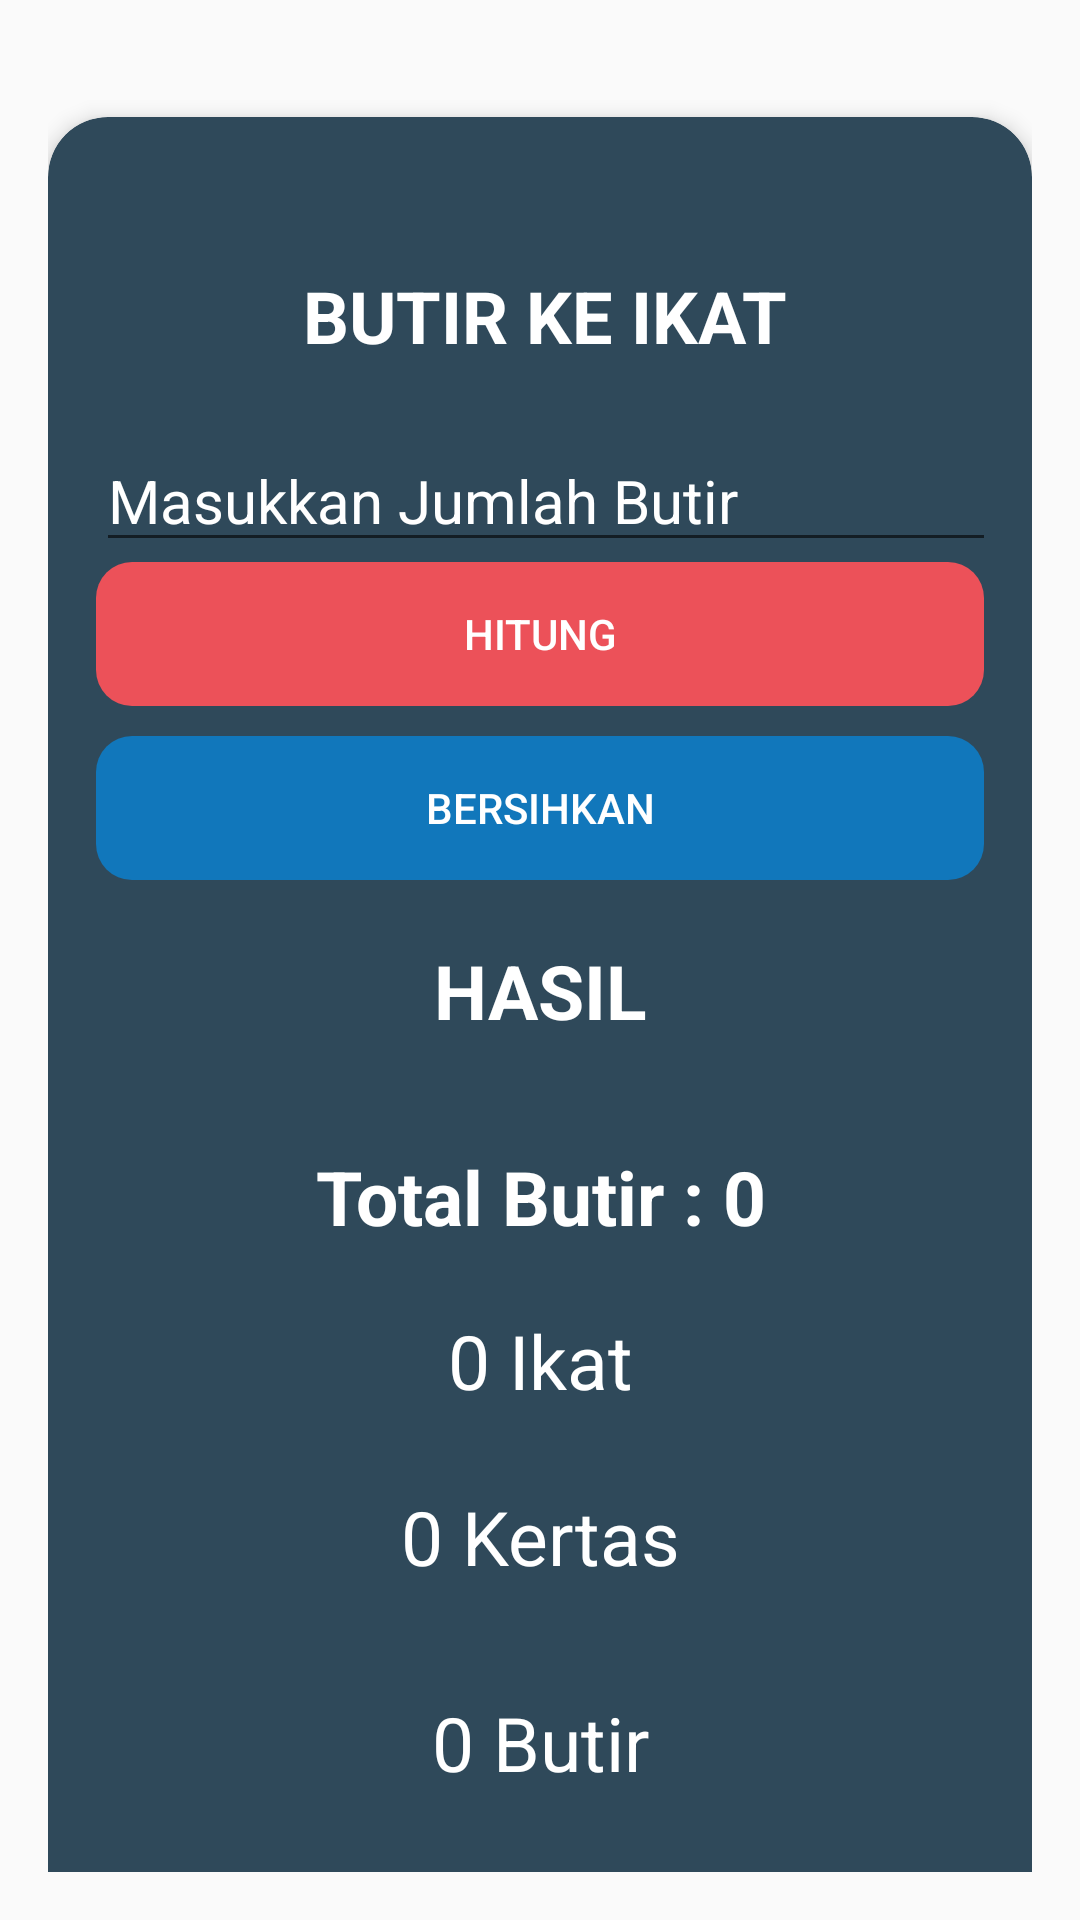

Reconstruct the res/layout file that produces this screen, plus the resources it refers to.
<!-- AndroidManifest.xml: application theme AppTheme -->
<!-- res/layout/fragment_butir.xml -->
<?xml version="1.0" encoding="utf-8"?>
<LinearLayout xmlns:android="http://schemas.android.com/apk/res/android"
    android:layout_width="match_parent"
    android:layout_height="match_parent"
    xmlns:app="http://schemas.android.com/apk/res-auto"
    android:padding="16dp"
    android:orientation="vertical"
    xmlns:tools="http://schemas.android.com/tools"
    tools:context="com.arip.kalkulatortalua.MainActivity">


    <androidx.cardview.widget.CardView
        android:layout_width="match_parent"
        android:layout_height="653dp"
        android:layout_marginTop="23dp"
        android:layout_marginBottom="16dp"
        android:backgroundTint="#2f495a"
        android:elevation="4dp"
        android:foreground="?android:attr/selectableItemBackground"
        android:radius="8dp"
        app:cardCornerRadius="20dp"
        app:cardElevation="4dp">

        
        <LinearLayout
            android:layout_width="match_parent"
            android:layout_height="match_parent"
            android:orientation="vertical"
            android:padding="16dp">

            <TextView
                android:id="@+id/textView5"
                android:layout_width="match_parent"
                android:layout_height="wrap_content"
                android:layout_alignParentStart="true"
                android:layout_alignParentLeft="true"
                android:layout_alignParentTop="true"
                android:layout_marginStart="3dp"
                android:layout_marginLeft="3dp"
                android:layout_marginTop="34dp"
                android:text="BUTIR KE IKAT"
                android:textAlignment="center"
                android:textColor="@color/white"
                android:textSize="24sp"
                android:textStyle="normal|bold" />

            <EditText
                android:id="@+id/angka_pertama"
                android:layout_width="344dp"
                android:layout_height="wrap_content"
                android:layout_below="@+id/textView5"
                android:layout_alignParentStart="true"
                android:layout_alignParentLeft="true"
                android:layout_marginTop="22dp"
                android:ems="10"
                android:hint="Masukkan Jumlah Butir"
                android:inputType="number"
                android:textColor="@color/white"
                android:textColorHint="@color/white"
                android:textSize="20sp" />


            <Button
                android:id="@+id/tambah"
                android:layout_width="match_parent"
                android:layout_height="wrap_content"
                android:layout_below="@+id/angka_pertama"
                android:background="@drawable/button_background"
                android:backgroundTint="#ec5159"
                android:gravity="center"
                android:text="HITUNG"

                android:textAlignment="center"

                android:textColor="@color/white" />

            <Button
                android:id="@+id/bersihkan"
                android:layout_width="match_parent"
                android:layout_height="wrap_content"
                android:layout_below="@+id/tambah"
                android:layout_centerHorizontal="true"
                android:layout_marginTop="10dp"
                android:background="@drawable/button_background"
                android:backgroundTint="#1177bb"
                android:text="Bersihkan"
                android:textAlignment="center"
                android:textColor="@color/white" />

            <TextView
                android:id="@+id/textView1"
                android:layout_width="match_parent"
                android:layout_height="wrap_content"
                android:layout_below="@+id/bersihkan"
                android:layout_alignParentStart="true"
                android:layout_alignParentLeft="true"
                android:layout_marginTop="20dp"
                android:text="HASIL"
                android:textAlignment="center"
                android:textColor="@color/white"
                android:textSize="25sp"
                android:textStyle="normal|bold" />

            <TextView
                android:id="@+id/totalbutir"
                android:layout_width="match_parent"
                android:layout_height="wrap_content"
                android:layout_below="@+id/textView1"
                android:layout_marginTop="35dp"
                android:text="Total Butir : 0"
                android:textAlignment="center"
                android:textColor="@color/white"
                android:textSize="25sp"
                android:textStyle="normal|bold" />

            <TextView
                android:id="@+id/hasilikat"
                android:layout_width="match_parent"
                android:layout_height="wrap_content"
                android:layout_below="@+id/textView1"
                android:layout_marginTop="21dp"
                android:text="0 Ikat"
                android:textAlignment="center"
                android:textColor="@color/white"
                android:textSize="25sp" />

            <TextView
                android:id="@+id/hasilkertas"
                android:layout_width="match_parent"
                android:layout_height="wrap_content"
                android:layout_below="@+id/hasilikat"
                android:layout_marginTop="25dp"
                android:text="0 Kertas"
                android:textAlignment="center"
                android:textColor="@color/white"
                android:textSize="25sp" />

            <TextView
                android:id="@+id/hasilbutir"
                android:layout_width="match_parent"
                android:layout_height="wrap_content"
                android:layout_below="@+id/hasilkertas"
                android:layout_marginTop="35dp"
                android:text="0 Butir"
                android:textAlignment="center"
                android:textColor="@color/white"
                android:textSize="25sp" />

            <TextView
                android:layout_width="match_parent"
                android:layout_height="wrap_content"
                android:layout_below="@+id/totalbutir"
                android:layout_marginTop="60dp"
                android:text="Copyright 2023 @ Ahmad Arif"
                android:textAlignment="center"
                android:textColor="@color/white"
                android:textColorHint="@color/black"
                android:textSize="11sp" />
        </LinearLayout>
    </androidx.cardview.widget.CardView>



</LinearLayout>
<!-- resources referenced by this layout -->
<resources>
  <!-- drawable button_background (drawable) -->
  <shape xmlns:android="http://schemas.android.com/apk/res/android">
  
      <corners android:radius="12dp" /> 
  </shape>
  <style name="AppTheme" parent="Theme.AppCompat.Light.NoActionBar">
          <item name="android:statusBarColor" tools:targetApi="lollipop">@color/purple_500</item>
      </style>
  <!-- not gathered from this repository: default colours our renderer supplied (Android Studio template values) -->
  <color name="purple_500">#FF6200EE</color>
  <color name="black">#FF000000</color>
  <color name="white">#FFFFFFFF</color>
</resources>
